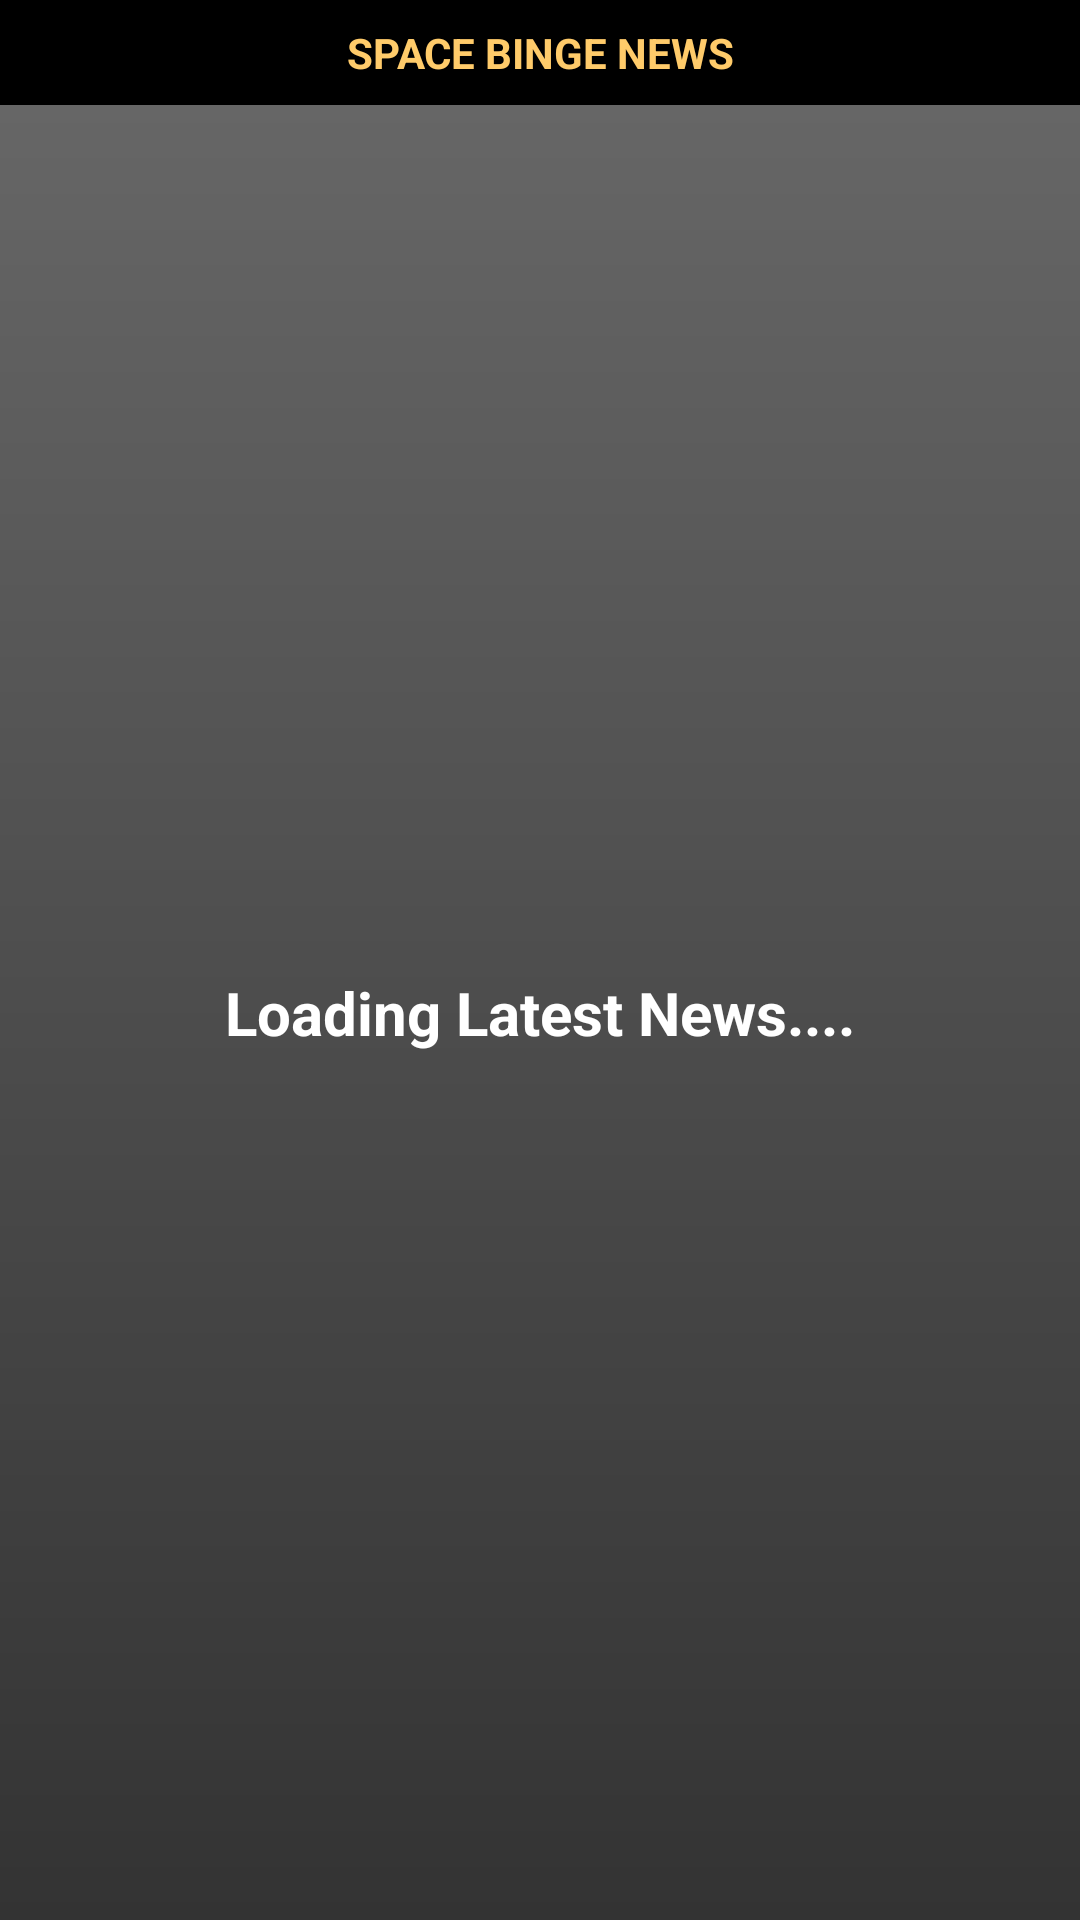

Android layout source for this screen:
<!-- AndroidManifest.xml: application theme AppTheme -->
<!-- res/layout/widget_layout.xml -->
<?xml version="1.0" encoding="utf-8"?>
<RelativeLayout xmlns:android="http://schemas.android.com/apk/res/android"
    android:layout_width="match_parent"
    android:layout_height="match_parent">

    <TextView
        android:id="@+id/app_title"
        android:layout_width="match_parent"
        android:layout_height="wrap_content"
        android:background="@android:color/background_dark"
        android:padding="@dimen/standard_small_margin"
        android:text="@string/space_binge_widget_title_tv"
        android:textAlignment="center"
        android:textColor="@color/colorPrimary"
        android:textStyle="bold" />

    <ListView
        android:id="@+id/w_list_view"
        android:layout_width="match_parent"
        android:layout_height="match_parent"
        android:layout_below="@id/app_title"
        android:gravity="center"
        android:loopViews="true" />

    <TextView
        android:id="@+id/empty_view"
        android:layout_width="match_parent"
        android:layout_height="match_parent"
        android:layout_below="@id/app_title"
        android:background="@drawable/widget_item_background"
        android:gravity="center"
        android:text="@string/empty_view_text"
        android:textColor="#ffffff"
        android:textSize="@dimen/heading_6"
        android:textStyle="bold" />
</RelativeLayout>
<!-- resources referenced by this layout -->
<resources>
  <color name="colorPrimary">#FFCB6A</color>
  <dimen name="heading_6">20sp</dimen>
  <dimen name="standard_small_margin">8dp</dimen>
  <!-- drawable widget_item_background (drawable) -->
  <?xml version="1.0" encoding="utf-8"?>
  <shape xmlns:android="http://schemas.android.com/apk/res/android" android:shape="rectangle">
      <gradient android:startColor="#ff666666" android:endColor="#ff333333" android:angle="270" />
  </shape>
  <string name="empty_view_text">Loading Latest News....</string>
  <string name="space_binge_widget_title_tv">SPACE BINGE NEWS</string>
  <style name="AppTheme" parent="Theme.AppCompat.Light.DarkActionBar">
          
          <item name="colorPrimary">@color/colorPrimary</item>
          <item name="colorPrimaryDark">@color/colorPrimaryDark</item>
          <item name="colorAccent">@color/colorAccent</item>
          <item name="android:windowAnimationStyle">@style/WindowAnimationTransition</item>
          <item name="android:windowDisablePreview">true</item>
      </style>
  <color name="colorPrimaryDark">#212121</color>
  <color name="colorAccent">#3B3B3B</color>
  <style name="WindowAnimationTransition">
          <item name="android:windowEnterAnimation">@android:anim/fade_in</item>
          <item name="android:windowExitAnimation">@android:anim/fade_out</item>
      </style>
</resources>
